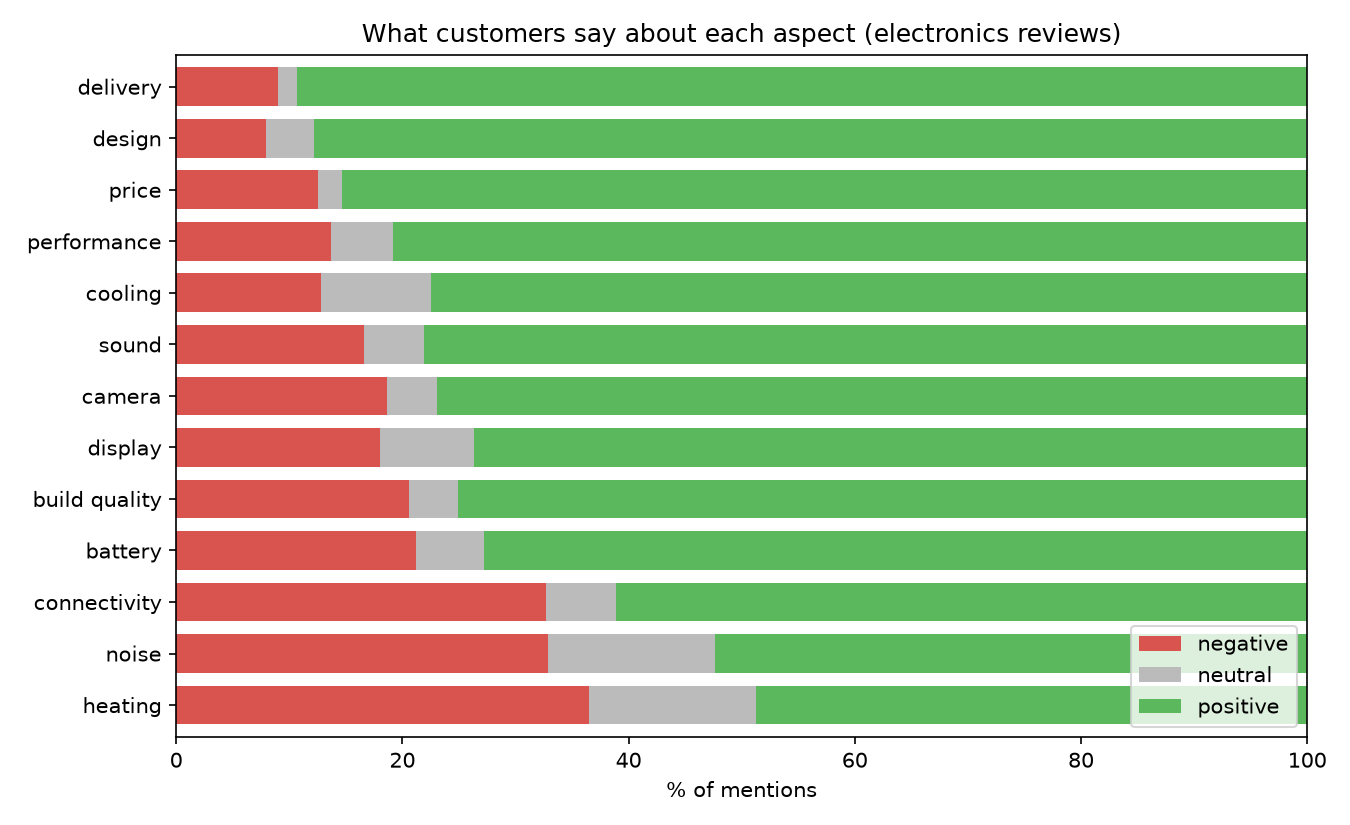

The data file committed next to this chart (first rows):
aspect, negative, neutral, positive, mentions, net_score
delivery, 9.0, 1.7, 89.3, 3635, 80.3
design, 7.9, 4.3, 87.7, 3888, 79.8
price, 12.5, 2.2, 85.3, 10221, 72.8
performance, 13.7, 5.5, 80.7, 3804, 67.0
cooling, 12.8, 9.7, 77.5, 516, 64.7
sound, 16.6, 5.3, 78.0, 6789, 61.4
camera, 18.6, 4.5, 76.9, 871, 58.3
display, 18.0, 8.3, 73.8, 1742, 55.8
build quality, 20.6, 4.3, 75.2, 6747, 54.6
battery, 21.2, 6.0, 72.8, 2890, 51.6
connectivity, 32.7, 6.2, 61.1, 2600, 28.4
noise, 32.9, 14.7, 52.4, 781, 19.5
heating, 36.5, 14.8, 48.7, 1451, 12.3
